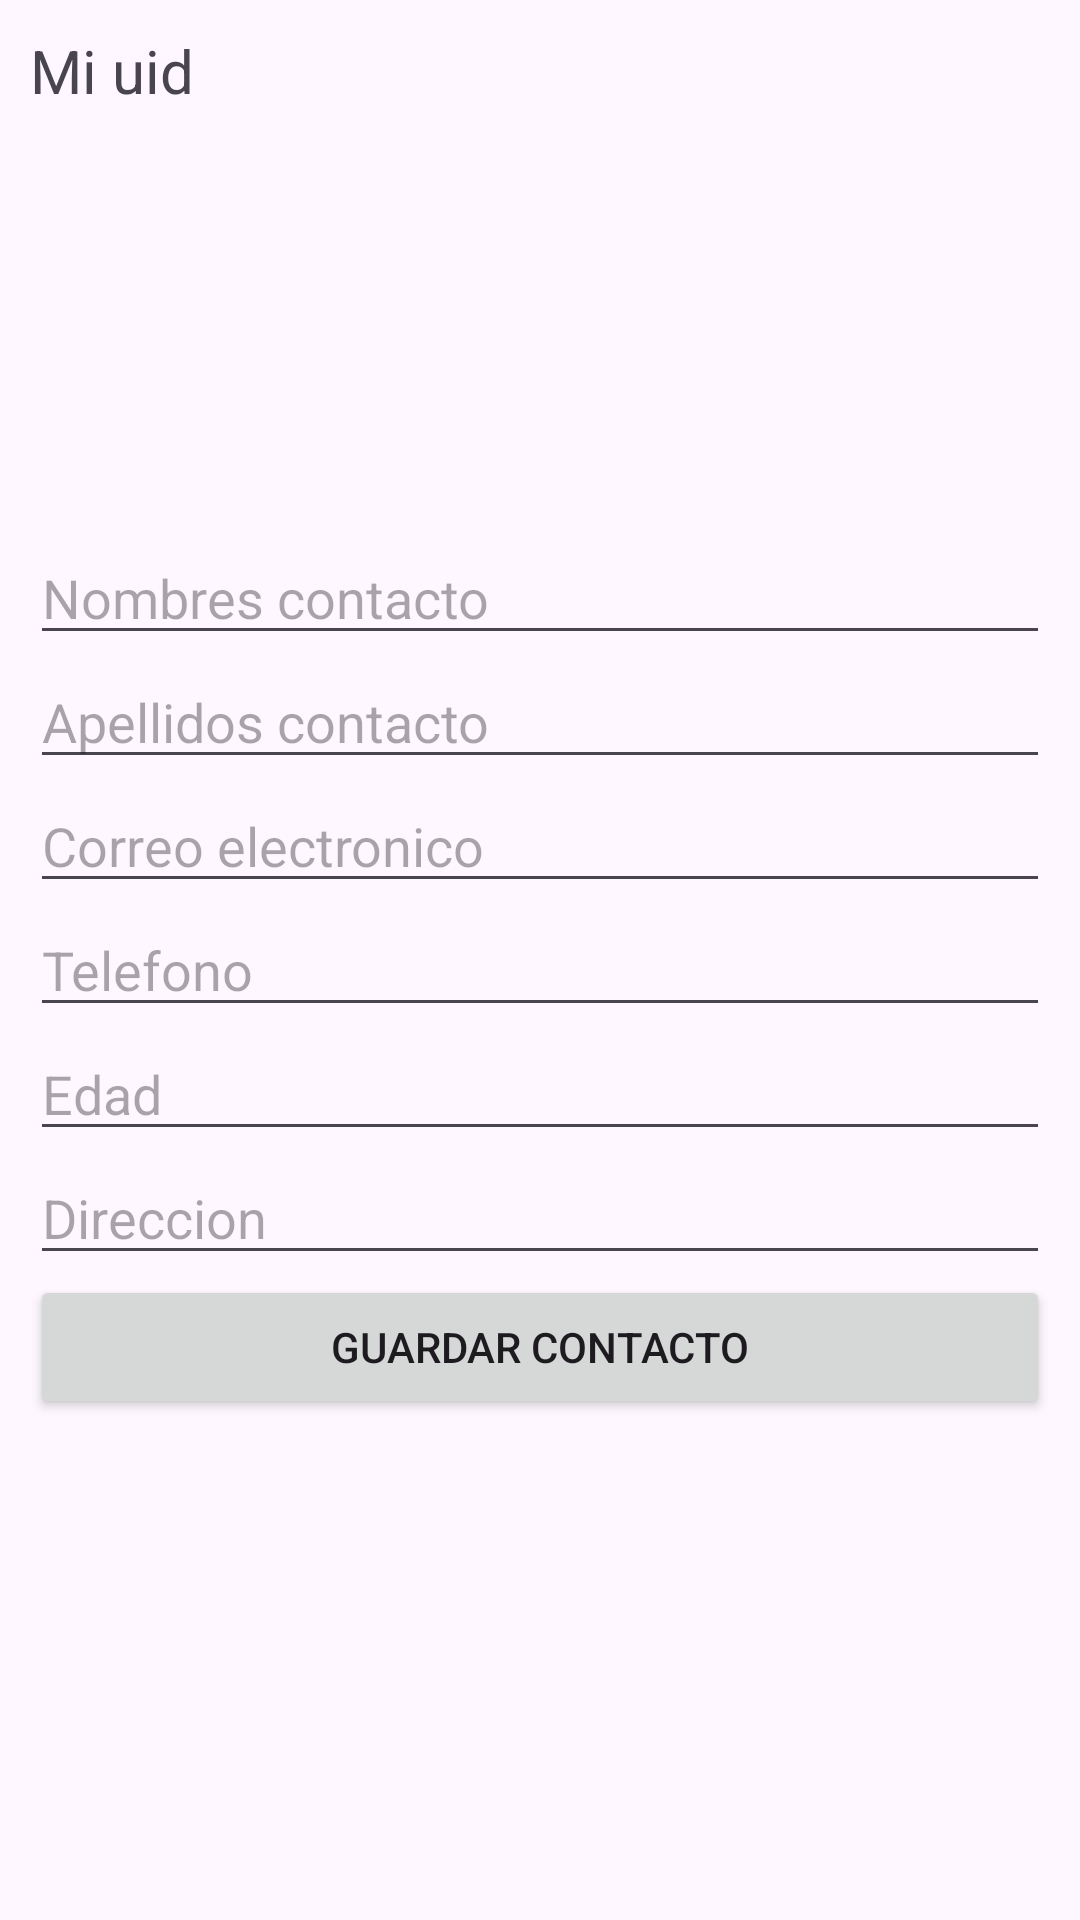

Android layout source for this screen:
<!-- AndroidManifest.xml: application theme Theme.PoliAgenda -->
<!-- res/layout/activity_agregar_contacto.xml -->
<?xml version="1.0" encoding="utf-8"?>
<ScrollView
    xmlns:android="http://schemas.android.com/apk/res/android"
    xmlns:app="http://schemas.android.com/apk/res-auto"
    xmlns:tools="http://schemas.android.com/tools"
    android:id="@+id/main"
    android:layout_width="match_parent"
    android:layout_height="match_parent"
    tools:context=".Contactos.Agregar_Contacto">

    <androidx.appcompat.widget.LinearLayoutCompat
        android:layout_width="match_parent"
        android:layout_height="wrap_content"
        android:orientation="vertical"
        android:padding="10dp">

        <TextView
            android:id="@+id/Uid_Usuario_C"
            android:text="@string/Uid_Usuario_C"
            android:layout_width="wrap_content"
            android:layout_height="wrap_content"
            android:textSize="20sp">

        </TextView>

        <ImageView
            android:layout_width="120dp"
            android:layout_height="120dp"
            android:layout_marginTop="10dp"
            android:layout_gravity="center"
            android:src="@drawable/agregar_contacto_bd">

        </ImageView>

        
        <EditText
            android:layout_marginTop="10dp"
            android:inputType="textPersonName"
            android:id="@+id/Nombres_C"
            android:hint="@string/Nombres_C"
            android:layout_width="match_parent"
            android:layout_height="wrap_content">

        </EditText>

        
        <EditText
            android:id="@+id/Apellidos_C"
            android:hint="@string/Apellidos_C"
            android:inputType="textPersonName"
            android:layout_width="match_parent"
            android:layout_height="wrap_content">

        </EditText>

        
        <EditText
            android:id="@+id/Correo_C"
            android:hint="@string/Correo_C"
            android:inputType="textEmailAddress"
            android:layout_width="match_parent"
            android:layout_height="wrap_content">

        </EditText>

        
        <EditText
            android:id="@+id/Telefono_C"
            android:hint="@string/Telefono_C"
            android:inputType="phone"
            android:layout_width="match_parent"
            android:layout_height="wrap_content">

        </EditText>

        
        <EditText
            android:id="@+id/Edad_C"
            android:hint="@string/Edad_C"
            android:layout_width="match_parent"
            android:inputType="number"
            android:layout_height="wrap_content">

        </EditText>

        
        <EditText
            android:id="@+id/Direccion_C"
            android:hint="@string/Direccion_C"
            android:layout_width="match_parent"
            android:inputType="text"
            android:layout_height="wrap_content">

        </EditText>

        <Button
            android:id="@+id/Btn_Guardar_Contacto"
            android:layout_width="match_parent"
            android:layout_height="wrap_content"
            android:text="@string/Btn_Guardar_Contacto">

        </Button>

    </androidx.appcompat.widget.LinearLayoutCompat>

</ScrollView>
<!-- resources referenced by this layout -->
<resources>
  <string name="Apellidos_C">Apellidos contacto</string>
  <string name="Btn_Guardar_Contacto">Guardar contacto</string>
  <string name="Correo_C">Correo electronico</string>
  <string name="Direccion_C">Direccion</string>
  <string name="Edad_C">Edad</string>
  <string name="Nombres_C">Nombres contacto</string>
  <string name="Telefono_C">Telefono</string>
  <string name="Uid_Usuario_C">Mi uid</string>
  <style name="Theme.PoliAgenda" parent="Base.Theme.PoliAgenda" />
  <style name="Base.Theme.PoliAgenda" parent="Theme.Material3.DayNight">
          <item name="colorPrimary">@color/colorPrimary</item>
          <item name="colorPrimaryDark">@color/colorPrimaryDark</item>
          <item name="colorOnSecondary">@color/colorPrimaryDark</item>
      </style>
  <color name="colorPrimary">#C2185B</color>
  <color name="colorPrimaryDark">#880E4F</color>
</resources>
